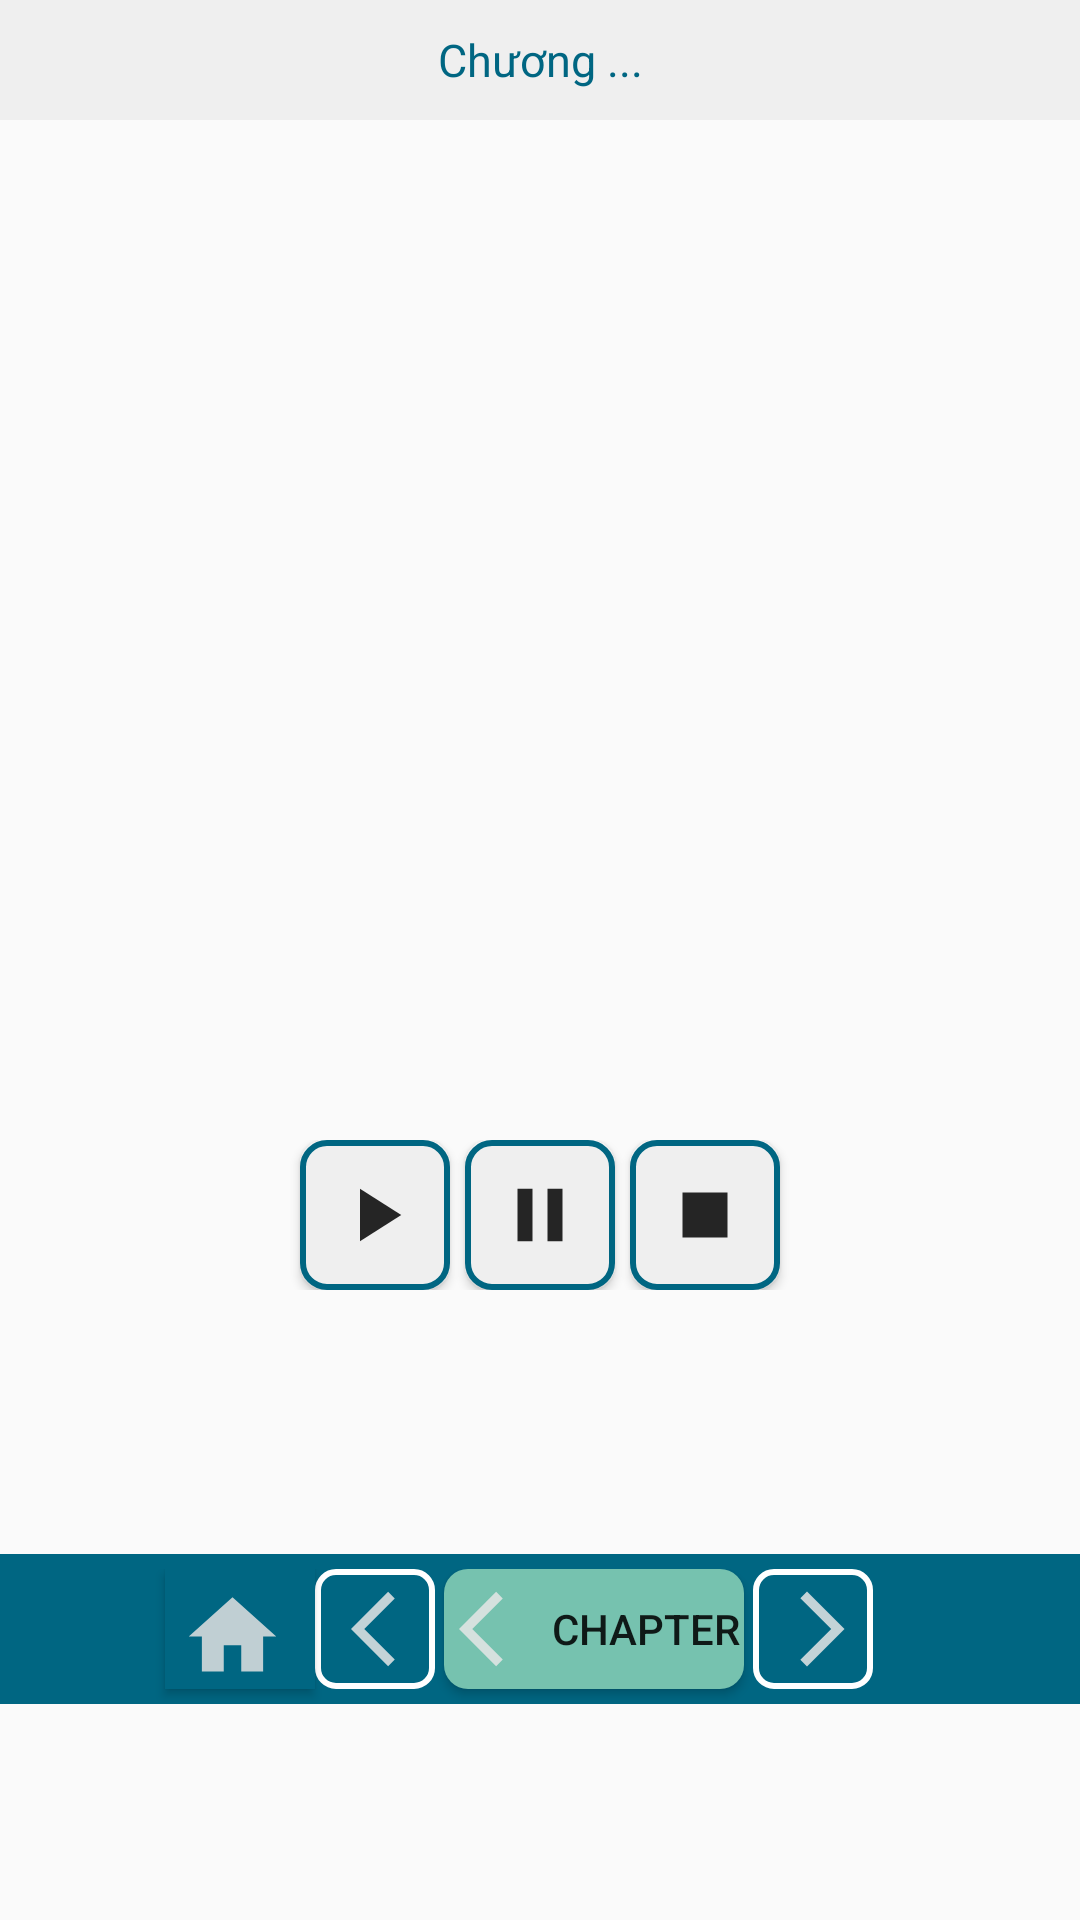

Produce the Android XML layout that renders to this screen, including the resource entries it uses.
<!-- AndroidManifest.xml: activity theme AppTheme.NoActionBar -->
<!-- res/layout/activity_listen.xml -->
<?xml version="1.0" encoding="utf-8"?>
<LinearLayout xmlns:android="http://schemas.android.com/apk/res/android"
    xmlns:app="http://schemas.android.com/apk/res-auto"
    xmlns:tools="http://schemas.android.com/tools"
    android:layout_width="match_parent"
    android:layout_height="match_parent"
    tools:context=".ListenActivity"
    android:orientation="vertical">

    <TextView
        android:id="@+id/txtChuong"
        android:layout_width="match_parent"
        android:layout_height="40dp"
        android:text="Chương ..."
        android:textSize="15dp"
        android:textColor="#006682"
        android:gravity="center"
        android:background="#EFEFEF"/>


    <LinearLayout
        android:layout_width="match_parent"
        android:layout_height="468dp"
        android:orientation="vertical"
        android:layout_margin="5dp">


        <ImageView
            android:id="@+id/imageView"
            android:layout_width="match_parent"
            android:layout_height="230dp"
            app:srcCompat="@drawable/banner"
            android:layout_marginTop="100dp"/>

        <LinearLayout
            android:layout_width="match_parent"
            android:layout_height="50dp"
            android:gravity="center_horizontal"
            android:layout_marginTop="5dp">

            <Button
                android:id="@+id/btnPlay"
                android:layout_width="50dp"
                android:layout_height="50dp"
                android:drawableStart="@drawable/ic_play"
                android:drawableLeft="@drawable/ic_play"
                android:gravity="center"
                android:onClick="playAction"
                android:background="@drawable/bg_theloai"
                android:paddingLeft="10dp"/>

            <Button
                android:id="@+id/btnPause"
                android:layout_width="50dp"
                android:layout_height="50dp"
                android:drawableStart="@drawable/ic_pause_"
                android:drawableLeft="@drawable/ic_pause_"
                android:onClick="pauseAction"
                android:background="@drawable/bg_theloai"
                android:paddingLeft="10dp"
                android:layout_marginLeft="5dp"/>

            <Button
                android:id="@+id/btnStop"
                android:layout_width="50dp"
                android:layout_height="50dp"
                android:drawableStart="@drawable/ic_stop_"
                android:drawableLeft="@drawable/ic_stop_"
                android:onClick="stopAction"
                android:background="@drawable/bg_theloai"
                android:paddingLeft="10dp"
                android:layout_marginLeft="5dp"/>

        </LinearLayout>

    </LinearLayout>

    <LinearLayout
        android:layout_width="match_parent"
        android:layout_height="50dp"
        android:orientation="horizontal"
        android:gravity="center_horizontal"
        android:paddingTop="5dp"
        android:background="#006682">

        <Button
            android:id="@+id/btnReturn"
            android:layout_width="50dp"
            android:layout_height="40dp"
            android:drawableStart="@drawable/ic_baseline_home_24"
            android:drawableLeft="@drawable/ic_baseline_home_24"
            android:background="#006682"
            android:paddingTop="5dp"
            android:paddingLeft="5dp"/>

        <LinearLayout
            android:layout_width="200dp"
            android:layout_height="match_parent">

            <Button
                android:id="@+id/btnPre"
                android:layout_width="40dp"
                android:layout_height="40dp"
                android:drawableStart="@drawable/ic_arrow_left"
                android:drawableLeft="@drawable/ic_arrow_left"
                android:background="@drawable/bg_next"
                android:paddingLeft="12dp"
                android:layout_marginRight="3dp"/>

            <Button
                android:id="@+id/btnChapter"
                android:layout_width="100dp"
                android:layout_height="40dp"
                android:drawableStart="@drawable/ic_baseline_format_list_numbered_24"
                android:drawableLeft="@drawable/ic_arrow_left"
                android:text="chapter"
                android:background="@drawable/bg_chapter"
                android:paddingLeft="5dp"/>

            <Button
                android:id="@+id/btnNext"
                android:layout_width="40dp"
                android:layout_height="40dp"
                android:drawableStart="@drawable/ic_arrow_right"
                android:drawableLeft="@drawable/ic_arrow_right"
                android:background="@drawable/bg_next"
                android:paddingLeft="8dp"
                android:layout_marginLeft="3dp"/>

        </LinearLayout>


    </LinearLayout>

</LinearLayout>
<!-- resources referenced by this layout -->
<resources>
  <!-- drawable banner: jpg bitmap (drawable, 156627 bytes) -->
  <!-- drawable bg_chapter (drawable) -->
  <?xml version="1.0" encoding="utf-8"?>
  <shape xmlns:android="http://schemas.android.com/apk/res/android"
      android:shape="rectangle">
      <corners android:radius="8dp"/>
  
      <solid android:color="#76C2AF"/>
  </shape>
  <!-- drawable bg_next (drawable) -->
  <?xml version="1.0" encoding="utf-8"?>
  <shape xmlns:android="http://schemas.android.com/apk/res/android"
      android:shape="rectangle">
      <corners android:radius="6dp"/>
      <stroke android:width="2dp"
          android:color="#fff"/>
  
  </shape>
  <!-- drawable bg_theloai (drawable) -->
  <?xml version="1.0" encoding="utf-8"?>
  <shape xmlns:android="http://schemas.android.com/apk/res/android"
      android:shape="rectangle">
      <corners android:radius="8dp"/>
      <stroke android:width="2dp"
          android:color="#006682"/>
      <solid android:color="#EFEFEF"/>
  
  </shape>
  <!-- drawable ic_arrow_left (drawable) -->
  <vector android:alpha="0.85" android:autoMirrored="true"
      android:height="30dp" android:tint="#E7E7E7"
      android:viewportHeight="24" android:viewportWidth="24"
      android:width="30dp" xmlns:android="http://schemas.android.com/apk/res/android">
      <path android:fillColor="@android:color/white" android:pathData="M11.67,3.87L9.9,2.1 0,12l9.9,9.9 1.77,-1.77L3.54,12z"/>
  </vector>
  <!-- drawable ic_arrow_right (drawable) -->
  <vector android:alpha="0.85" android:autoMirrored="true"
      android:height="30dp" android:tint="#E7E7E7"
      android:viewportHeight="24" android:viewportWidth="24"
      android:width="30dp" xmlns:android="http://schemas.android.com/apk/res/android">
      <path android:fillColor="@android:color/white" android:pathData="M6.23,20.23l1.77,1.77l10,-10l-10,-10l-1.77,1.77l8.23,8.23z"/>
  </vector>
  <!-- drawable ic_baseline_format_list_numbered_24 (drawable) -->
  <vector android:alpha="0.85" android:height="19dp"
      android:tint="#000000" android:viewportHeight="24"
      android:viewportWidth="24" android:width="19dp" xmlns:android="http://schemas.android.com/apk/res/android">
      <path android:fillColor="@android:color/white" android:pathData="M2,17h2v0.5L3,17.5v1h1v0.5L2,19v1h3v-4L2,16v1zM3,8h1L4,4L2,4v1h1v3zM2,11h1.8L2,13.1v0.9h3v-1L3.2,13L5,10.9L5,10L2,10v1zM7,5v2h14L21,5L7,5zM7,19h14v-2L7,17v2zM7,13h14v-2L7,11v2z"/>
  </vector>
  <!-- drawable ic_baseline_home_24 (drawable) -->
  <vector android:alpha="0.85" android:height="35dp"
      android:tint="#E3E2E2" android:viewportHeight="24"
      android:viewportWidth="24" android:width="35dp" xmlns:android="http://schemas.android.com/apk/res/android">
      <path android:fillColor="@android:color/white" android:pathData="M10,20v-6h4v6h5v-8h3L12,3 2,12h3v8z"/>
  </vector>
  <!-- drawable ic_pause_ (drawable) -->
  <vector android:alpha="0.85" android:height="30dp"
      android:tint="#000000" android:viewportHeight="24"
      android:viewportWidth="24" android:width="30dp" xmlns:android="http://schemas.android.com/apk/res/android">
      <path android:fillColor="@android:color/white" android:pathData="M6,19h4L10,5L6,5v14zM14,5v14h4L18,5h-4z"/>
  </vector>
  <!-- drawable ic_play (drawable) -->
  <vector android:alpha="0.85" android:height="30dp"
      android:tint="#000000" android:viewportHeight="24"
      android:viewportWidth="24" android:width="30dp" xmlns:android="http://schemas.android.com/apk/res/android">
      <path android:fillColor="@android:color/white" android:pathData="M8,5v14l11,-7z"/>
  </vector>
  <!-- drawable ic_stop_ (drawable) -->
  <vector android:alpha="0.85" android:height="30dp"
      android:tint="#000000" android:viewportHeight="24"
      android:viewportWidth="24" android:width="30dp" xmlns:android="http://schemas.android.com/apk/res/android">
      <path android:fillColor="@android:color/white" android:pathData="M6,6h12v12H6z"/>
  </vector>
  <style name="AppTheme.NoActionBar">
          <item name="windowActionBar">false</item>
          <item name="windowNoTitle">true</item>
      </style>
</resources>
